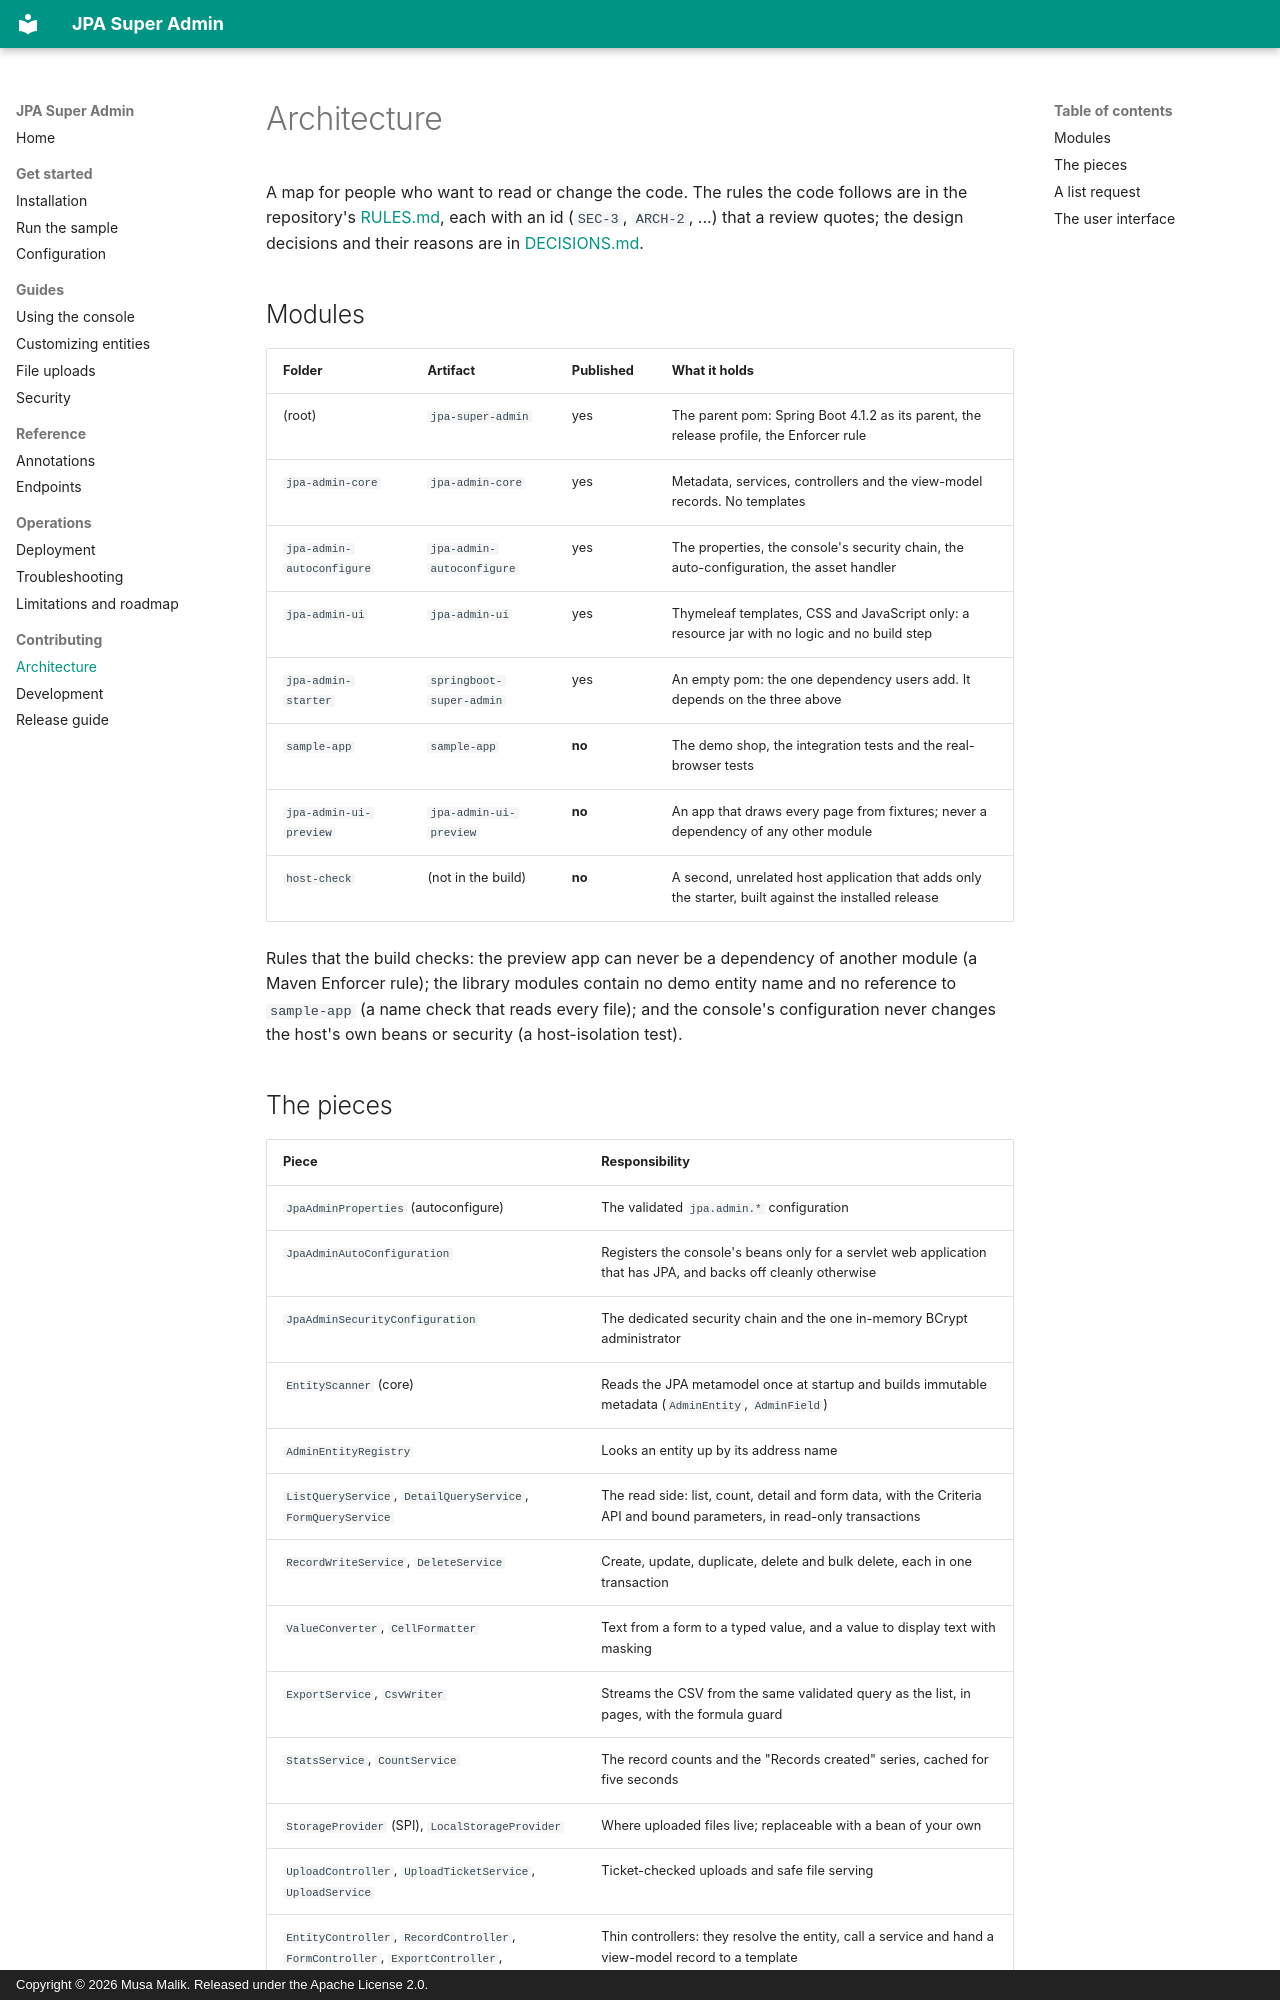

repository: mdmusahub/JPA-SUPER-ADMIN · page: architecture/index.html · generator: mkdocs · copyright: Copyright © 2026 Musa Malik. Released under the Apache License 2.0.

# Architecture

A map for people who want to read or change the code. The rules the code follows are in the repository's [RULES.md](https://github.com/mdmusahub/JPA-SUPER-ADMIN/blob/main/docs/RULES.md), each with an id (`SEC-3`, `ARCH-2`, ...) that a review quotes; the design decisions and their reasons are in [DECISIONS.md](https://github.com/mdmusahub/JPA-SUPER-ADMIN/blob/main/docs/DECISIONS.md).

## Modules

| Folder | Artifact | Published | What it holds |
|---|---|---|---|
| (root) | `jpa-super-admin` | yes | The parent pom: Spring Boot 4.1.2 as its parent, the release profile, the Enforcer rule |
| `jpa-admin-core` | `jpa-admin-core` | yes | Metadata, services, controllers and the view-model records. No templates |
| `jpa-admin-autoconfigure` | `jpa-admin-autoconfigure` | yes | The properties, the console's security chain, the auto-configuration, the asset handler |
| `jpa-admin-ui` | `jpa-admin-ui` | yes | Thymeleaf templates, CSS and JavaScript only: a resource jar with no logic and no build step |
| `jpa-admin-starter` | `springboot-super-admin` | yes | An empty pom: the one dependency users add. It depends on the three above |
| `sample-app` | `sample-app` | **no** | The demo shop, the integration tests and the real-browser tests |
| `jpa-admin-ui-preview` | `jpa-admin-ui-preview` | **no** | An app that draws every page from fixtures; never a dependency of any other module |
| `host-check` | (not in the build) | **no** | A second, unrelated host application that adds only the starter, built against the installed release |

Rules that the build checks: the preview app can never be a dependency of another module (a Maven Enforcer rule); the library modules contain no demo entity name and no reference to `sample-app` (a name check that reads every file); and the console's configuration never changes the host's own beans or security (a host-isolation test).
